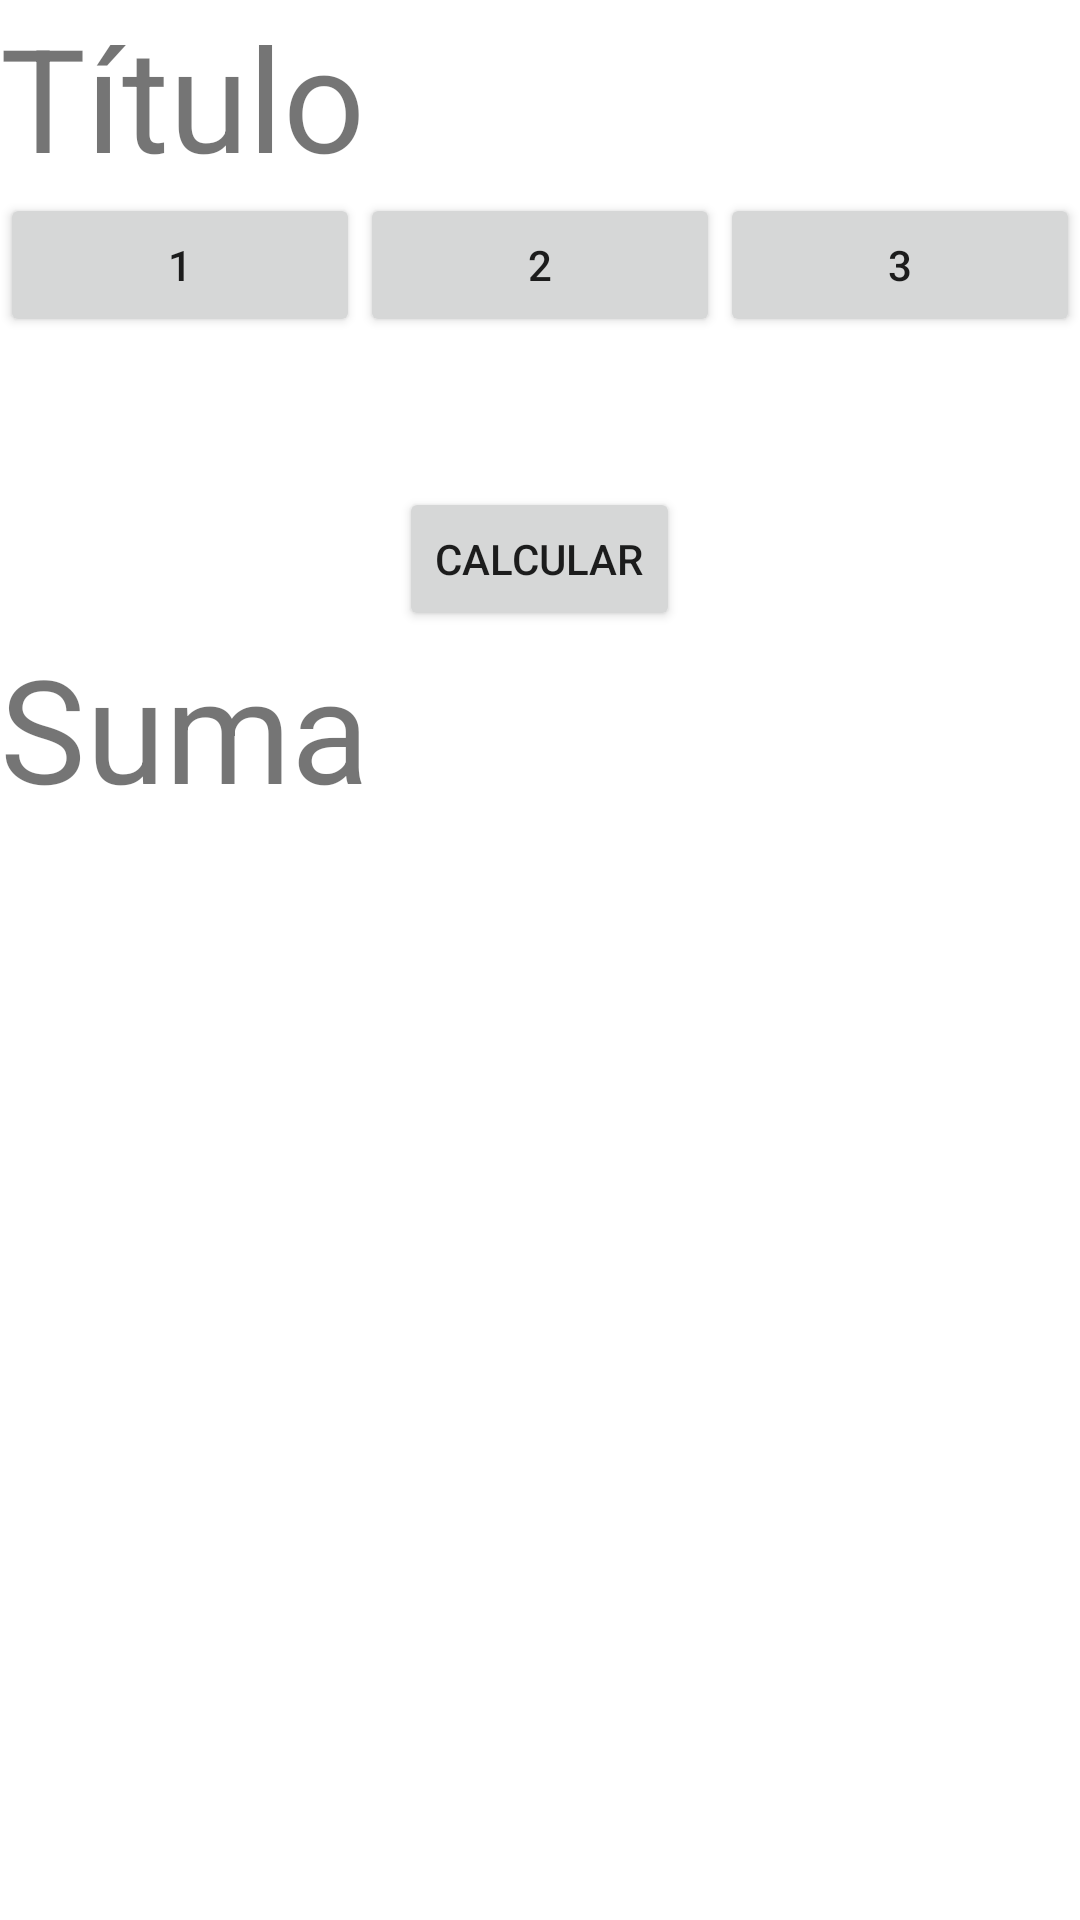

Layout XML and referenced resources for this Android screen:
<!-- AndroidManifest.xml: application theme Theme.Vj20231 -->
<!-- res/layout/activity_main.xml -->
<?xml version="1.0" encoding="utf-8"?>
<LinearLayout xmlns:android="http://schemas.android.com/apk/res/android"
    xmlns:app="http://schemas.android.com/apk/res-auto"
    xmlns:tools="http://schemas.android.com/tools"
    android:layout_width="match_parent"
    android:layout_height="match_parent"
    android:orientation="vertical"
    android:layout_marginLeft="15dp"
    android:layout_marginRight="15dp"
    tools:context=".MainActivity">

    <TextView
        android:id="@+id/tvMessage"
        android:layout_width="wrap_content"
        android:layout_height="wrap_content"
        android:text="Título"
        android:textSize="48sp"
       />

    <LinearLayout
        android:layout_width="match_parent"
        android:layout_height="wrap_content"
        android:orientation="horizontal"
        android:layout_marginBottom="50dp"
        >
        <Button
            android:id="@+id/btnNumber1"
            android:layout_width="wrap_content"
            android:layout_height="wrap_content"
            android:layout_weight="1"
            android:text="1"
            />

        <Button
            android:id="@+id/btnNumber2"
            android:layout_width="wrap_content"
            android:layout_height="wrap_content"
            android:layout_weight="1"
            android:text="2"
            />

        <Button
            android:id="@+id/btnNumber3"
            android:layout_width="wrap_content"
            android:layout_height="wrap_content"
            android:layout_weight="1"
            android:text="3"
            />
    </LinearLayout>


    <Button
        android:id="@+id/btnCalc"
        android:layout_width="wrap_content"
        android:layout_height="wrap_content"
        android:text="Calcular"
        android:layout_gravity="center"
        />

    <TextView
        android:id="@+id/tvSum"
        android:layout_width="wrap_content"
        android:layout_height="wrap_content"
        android:text="Suma"
        android:textSize="48sp"
       />

</LinearLayout>
<!-- resources referenced by this layout -->
<resources>
  <style name="Theme.Vj20231" parent="Theme.MaterialComponents.DayNight.DarkActionBar">
          
          <item name="colorPrimary">@color/purple_500</item>
          <item name="colorPrimaryVariant">@color/purple_700</item>
          <item name="colorOnPrimary">@color/white</item>
          
          <item name="colorSecondary">@color/teal_200</item>
          <item name="colorSecondaryVariant">@color/teal_700</item>
          <item name="colorOnSecondary">@color/black</item>
          
          <item name="android:statusBarColor" tools:targetApi="l">?attr/colorPrimaryVariant</item>
          
      </style>
  <!-- not gathered from this repository: default colours our renderer supplied (Android Studio template values) -->
  <color name="purple_500">#FF6200EE</color>
  <color name="purple_700">#FF3700B3</color>
  <color name="teal_200">#FF03DAC5</color>
  <color name="teal_700">#FF018786</color>
  <color name="black">#FF000000</color>
  <color name="white">#FFFFFFFF</color>
</resources>
